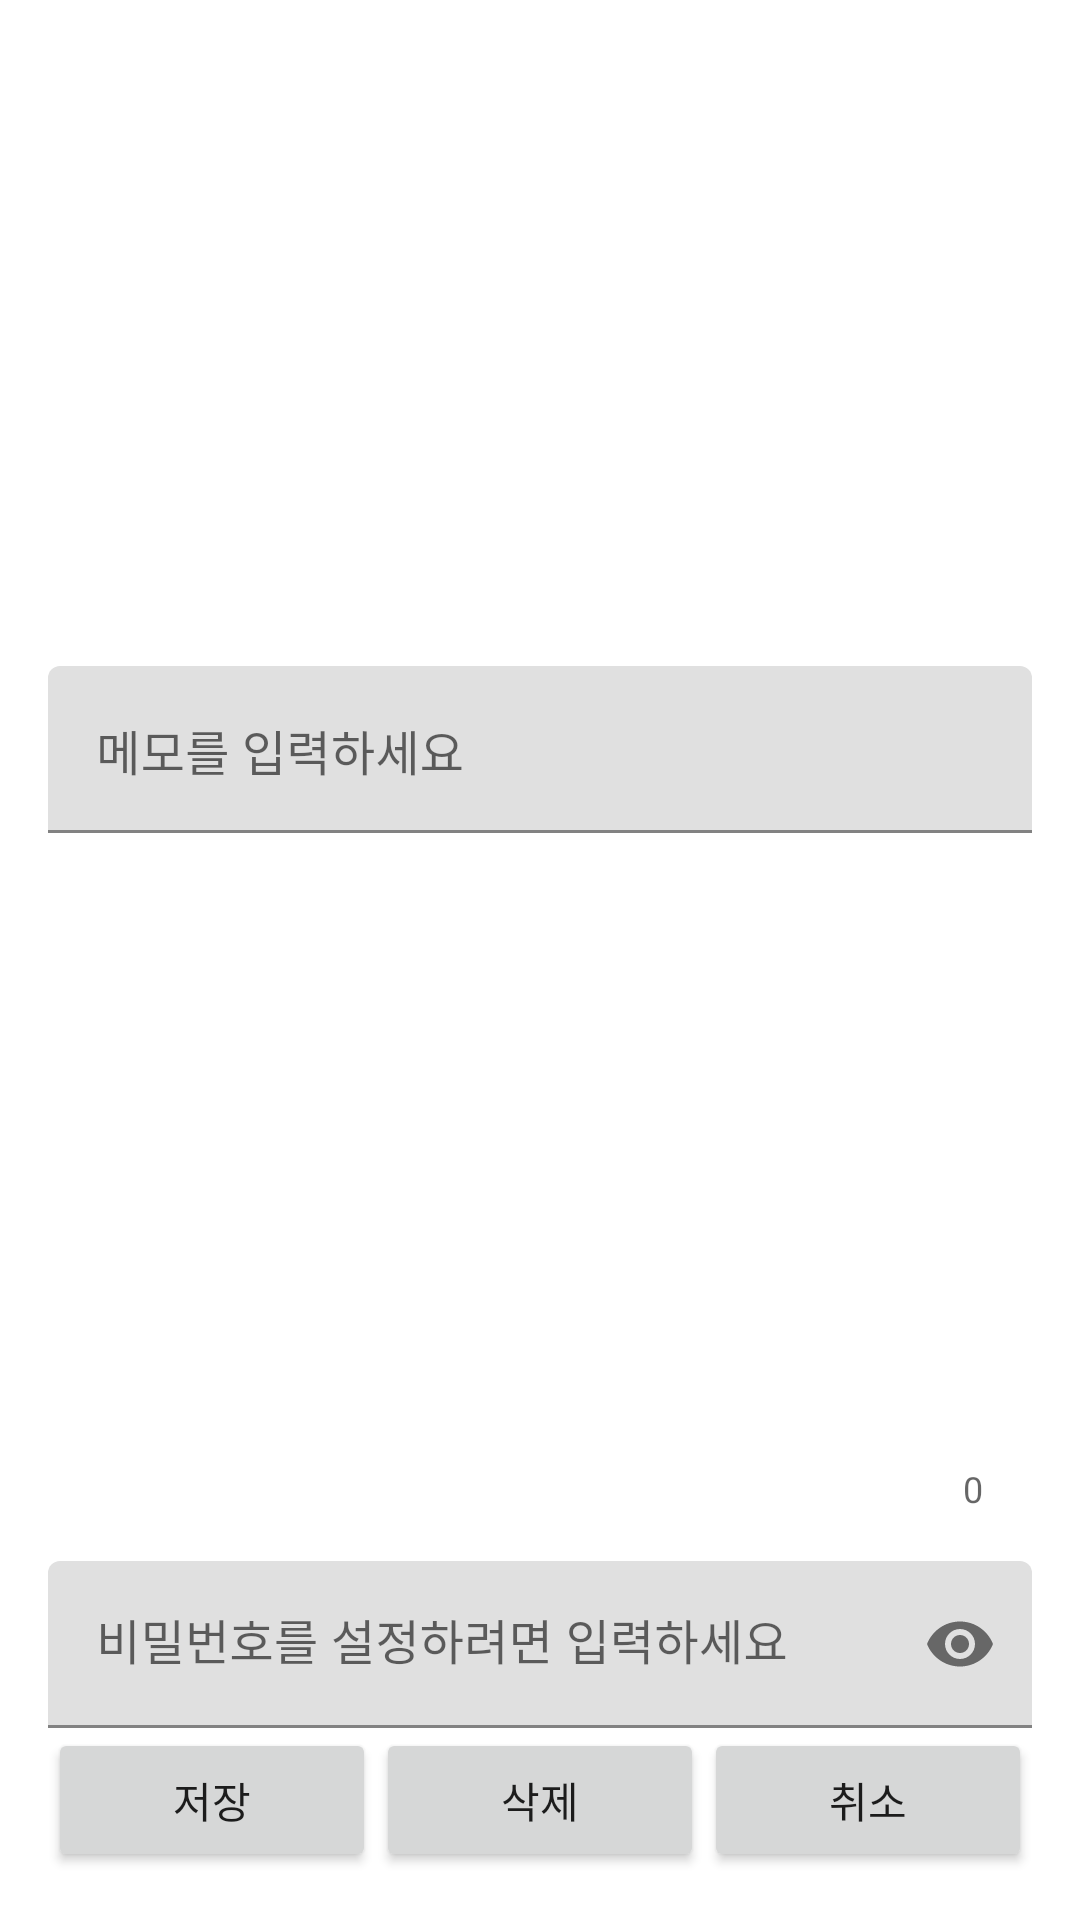

Layout XML and referenced resources for this Android screen:
<!-- AndroidManifest.xml: application theme Theme.BBAKmemo -->
<!-- res/layout/activity_memo_edit.xml -->
<?xml version="1.0" encoding="utf-8"?>
<layout xmlns:android="http://schemas.android.com/apk/res/android"
    xmlns:app="http://schemas.android.com/apk/res-auto"
    xmlns:tools="http://schemas.android.com/tools">

    <data>

        <variable
            name="memo"
            type="com.example.bbakmemo.dto.MemoDto" />
    </data>

    <androidx.constraintlayout.widget.ConstraintLayout
        android:layout_width="match_parent"
        android:layout_height="match_parent"
        android:padding="16dp"
        tools:context=".memo.MemoEditActivity">

        <com.google.android.material.textfield.TextInputLayout
            android:layout_width="0dp"
            android:layout_height="0dp"
            android:paddingBottom="16dp"
            app:counterEnabled="true"
            app:layout_constraintBottom_toTopOf="@+id/textInputLayout"
            app:layout_constraintEnd_toEndOf="parent"
            app:layout_constraintStart_toStartOf="parent"
            app:layout_constraintTop_toTopOf="parent">

            <com.google.android.material.textfield.TextInputEditText
                android:id="@+id/et_content"
                android:layout_width="match_parent"
                android:layout_height="wrap_content"
                android:layout_weight="1"
                android:gravity="top"
                android:hint="메모를 입력하세요"
                android:text="@{memo.content}" />
        </com.google.android.material.textfield.TextInputLayout>

        <com.google.android.material.textfield.TextInputLayout
            android:id="@+id/textInputLayout"
            android:layout_width="0dp"
            android:layout_height="wrap_content"
            app:layout_constraintBottom_toTopOf="@id/btn_save"
            app:layout_constraintEnd_toEndOf="parent"
            app:layout_constraintStart_toStartOf="parent"
            app:passwordToggleEnabled="true">

            <com.google.android.material.textfield.TextInputEditText
                android:id="@+id/et_password"
                android:layout_width="match_parent"
                android:layout_height="wrap_content"
                android:hint="비밀번호를 설정하려면 입력하세요"
                android:inputType="numberPassword"
                android:text="@{memo.password}" />
        </com.google.android.material.textfield.TextInputLayout>

        <androidx.appcompat.widget.AppCompatButton
            android:id="@+id/btn_save"
            android:layout_width="0dp"
            android:layout_height="wrap_content"
            android:text="저장"
            app:layout_constraintBottom_toBottomOf="parent"
            app:layout_constraintEnd_toStartOf="@id/btn_delete"
            app:layout_constraintStart_toStartOf="parent" />

        <androidx.appcompat.widget.AppCompatButton
            android:id="@+id/btn_delete"
            android:layout_width="0dp"
            android:layout_height="wrap_content"
            android:text="삭제"
            app:layout_constraintBottom_toBottomOf="parent"
            app:layout_constraintEnd_toStartOf="@id/btn_cancel"
            app:layout_constraintStart_toEndOf="@id/btn_save" />

        <androidx.appcompat.widget.AppCompatButton
            android:id="@+id/btn_cancel"
            android:layout_width="0dp"
            android:layout_height="wrap_content"
            android:text="취소"
            app:layout_constraintBottom_toBottomOf="parent"
            app:layout_constraintEnd_toEndOf="parent"
            app:layout_constraintStart_toEndOf="@id/btn_delete" />

    </androidx.constraintlayout.widget.ConstraintLayout>
</layout>
<!-- resources referenced by this layout -->
<resources>
  <style name="Theme.BBAKmemo" parent="Theme.MaterialComponents.DayNight.NoActionBar">
          
          <item name="colorPrimary">@color/black</item>
          <item name="colorPrimaryVariant">@color/black</item>
          <item name="colorOnPrimary">@color/white</item>
          
          <item name="colorSecondary">@color/black</item>
          <item name="colorSecondaryVariant">@color/black</item>
          <item name="colorOnSecondary">@color/black</item>
          
          <item name="android:statusBarColor" tools:targetApi="l">@color/white</item>
          
      </style>
  <!-- not gathered from this repository: default colours our renderer supplied (Android Studio template values) -->
  <color name="black">#FF000000</color>
  <color name="white">#FFFFFFFF</color>
</resources>
